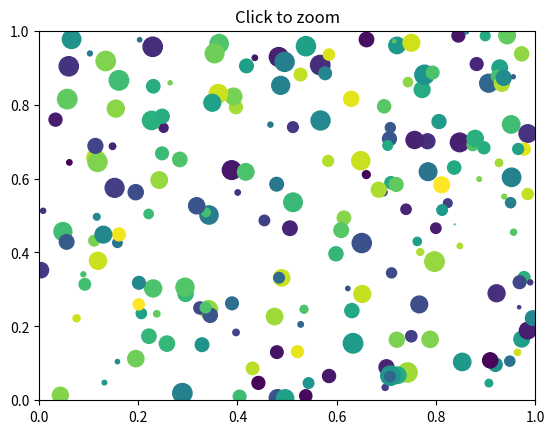
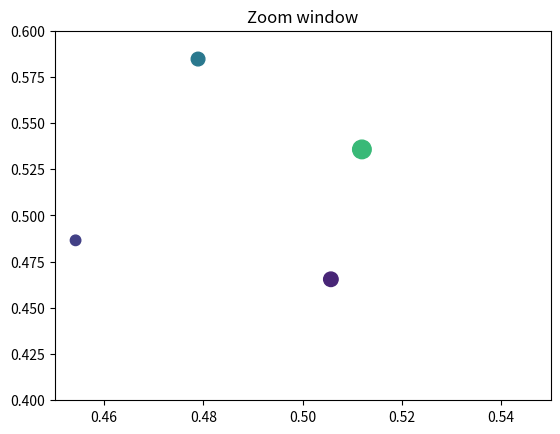

The script that saved these images, in order:
import matplotlib.pyplot as plt
import numpy as np


# Fixing random state for reproducibility
np.random.seed(19680801)

figsrc, axsrc = plt.subplots()
figzoom, axzoom = plt.subplots()
axsrc.set(xlim=(0, 1), ylim=(0, 1), autoscale_on=False,
          title='Click to zoom')
axzoom.set(xlim=(0.45, 0.55), ylim=(0.4, 0.6), autoscale_on=False,
           title='Zoom window')

x, y, s, c = np.random.rand(4, 200)
s *= 200

axsrc.scatter(x, y, s, c)
axzoom.scatter(x, y, s, c)


def on_press(event):
    if event.button != 1:
        return
    x, y = event.xdata, event.ydata
    print(x,y)
    print(axsrc.get_ylim())
    print(axsrc.get_xlim())
    axzoom.set_xlim(x - 0.1, x + 0.1)
    axzoom.set_ylim(y - 0.1, y + 0.1)
    figzoom.canvas.draw()

figsrc.canvas.mpl_connect('button_press_event', on_press)
plt.show()